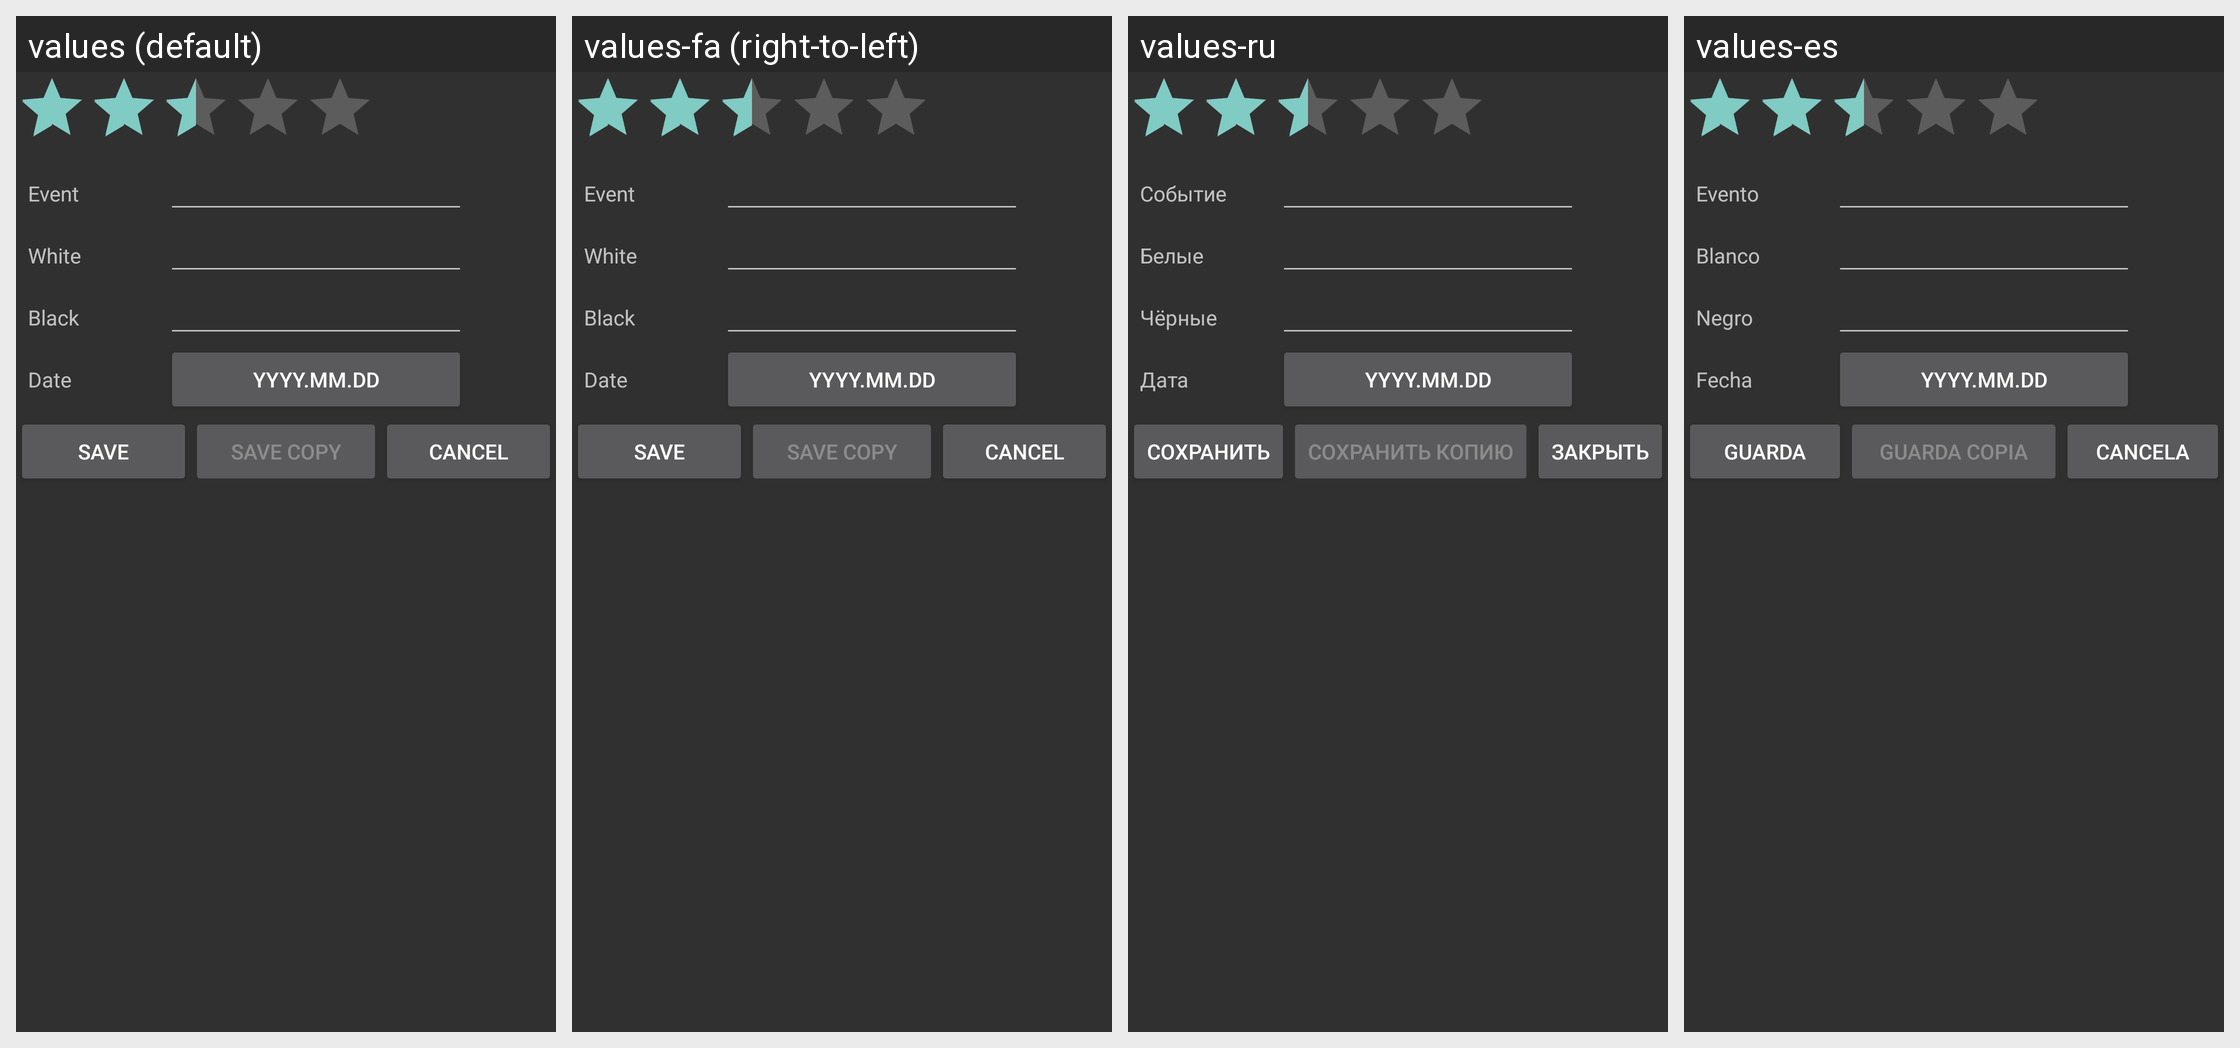

For this localized Android screen grid, give each drawn string resource with its value in every locale shown.
Android screen res/layout/savegame.xml rendered under 4 locales, left to right: values (default), values-fa (right-to-left), values-ru, values-es. Device: Nexus 5 (rendered at 1080×1920; each locale shown at half size, 540×960, under a caption strip naming it); theme ChessTheme.
Other locales in the repository, not shown: values-af, values-am, values-ar, values-az, values-be, values-bg, values-bn, values-bs, values-ca, values-cs, values-da, values-de, values-el, values-en-rGB, values-es-rUS, values-et, values-eu, values-fi, values-fr, values-fr-rCA, values-gl, values-gu, values-hi, values-hr, values-hu, values-hy, values-in, values-is, values-it, values-iw, values-ja, values-ka, values-kk, values-km, values-kn, values-ko, values-ky, values-lo, values-lt, values-lv, values-mk, values-ml, values-mn, values-mr, values-ms, values-my, values-nb, values-ne, values-nl, values-pa, values-pl, values-pt, values-pt-rBR, values-pt-rPT, values-ro, values-si, values-sk, values-sl, values-sq, values-sr, values-sv, values-sw, values-ta, values-te, values-th, values-tl, values-tr, values-uk, values-ur, values-uz, values-vi, values-zh, values-zh-rCN, values-zh-rHK, values-zh-rTW, values-zu.
Strings drawn on this screen, with the default value and each locale's value (text and hints the layout hard-codes, and strings that could not be matched under every locale, appear in the picture but are not listed):

savegame_event
  values: Event
  values-fa: Event  [not translated; the default value is used]
  values-ru: Событие
  values-es: Evento

savegame_white
  values: White
  values-fa: White  [not translated; the default value is used]
  values-ru: Белые
  values-es: Blanco

savegame_black
  values: Black
  values-fa: Black  [not translated; the default value is used]
  values-ru: Чёрные
  values-es: Negro

savegame_date
  values: Date
  values-fa: Date  [not translated; the default value is used]
  values-ru: Дата
  values-es: Fecha

button_save
  values: Save
  values-fa: Save  [not translated; the default value is used]
  values-ru: Сохранить
  values-es: Guarda

button_save_copy
  values: Save copy
  values-fa: Save copy  [not translated; the default value is used]
  values-ru: Сохранить копию
  values-es: Guarda copia

button_cancel
  values: Cancel
  values-fa: Cancel  [not translated; the default value is used]
  values-ru: Закрыть
  values-es: Cancela
